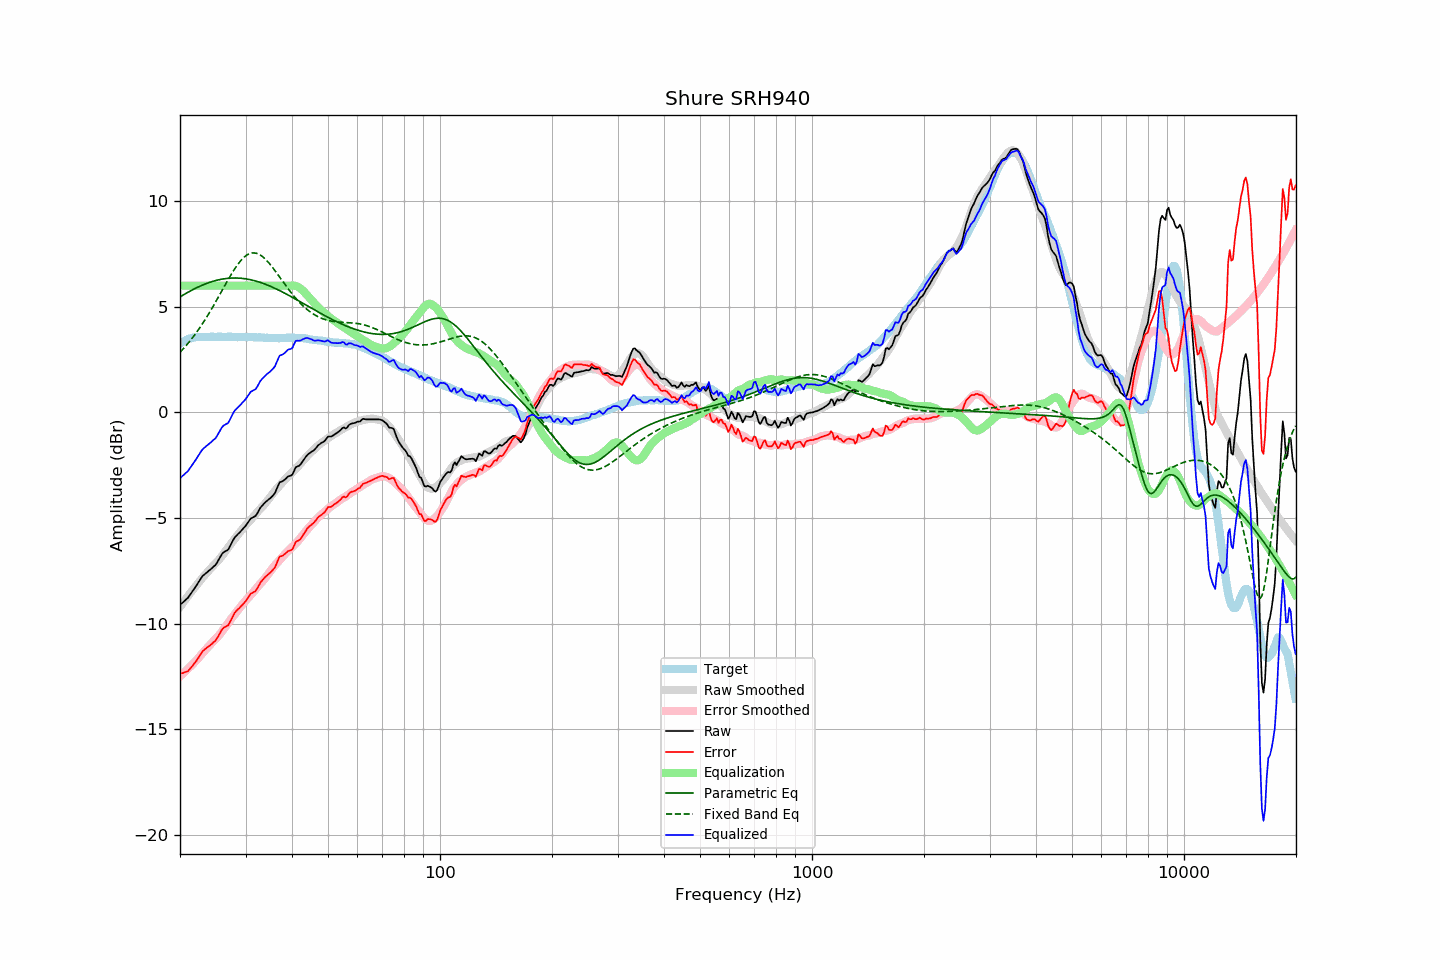

Values plotted in this chart, from the file beside it:
frequency, raw, error, smoothed, error_smoothed, equalization, parametric_eq, fixed_band_eq, equalized_raw, equalized_smoothed, target
20.00, -9.11, -12.37, -9.21, -12.49, 6.00, 5.47, 2.84, -3.11, -3.21, 3.26
20.20, -9.04, -12.35, -9.10, -12.42, 6.00, 5.51, 2.92, -3.04, -3.10, 3.31
20.40, -8.98, -12.34, -9.00, -12.35, 6.00, 5.56, 3.01, -2.98, -3.00, 3.36
20.61, -8.91, -12.30, -8.89, -12.28, 6.00, 5.60, 3.09, -2.91, -2.89, 3.38
20.81, -8.84, -12.28, -8.79, -12.21, 6.00, 5.65, 3.18, -2.84, -2.79, 3.43
21.02, -8.77, -12.25, -8.69, -12.14, 6.00, 5.69, 3.27, -2.77, -2.69, 3.47
21.23, -8.66, -12.16, -8.59, -12.06, 6.00, 5.73, 3.36, -2.66, -2.59, 3.49
21.44, -8.55, -12.06, -8.49, -11.99, 6.00, 5.77, 3.46, -2.55, -2.49, 3.51
21.66, -8.44, -11.98, -8.39, -11.91, 6.00, 5.81, 3.55, -2.44, -2.39, 3.53
21.87, -8.33, -11.87, -8.30, -11.83, 6.00, 5.85, 3.66, -2.33, -2.30, 3.54
22.09, -8.22, -11.78, -8.20, -11.75, 6.00, 5.89, 3.76, -2.22, -2.20, 3.56
22.31, -8.10, -11.67, -8.11, -11.67, 6.00, 5.92, 3.87, -2.10, -2.11, 3.57
22.54, -7.98, -11.56, -8.01, -11.58, 6.00, 5.96, 3.97, -1.98, -2.01, 3.57
22.76, -7.86, -11.43, -7.91, -11.49, 6.00, 5.99, 4.09, -1.86, -1.91, 3.57
22.99, -7.75, -11.31, -7.82, -11.40, 6.00, 6.03, 4.20, -1.75, -1.82, 3.56
23.22, -7.68, -11.24, -7.74, -11.31, 6.00, 6.06, 4.32, -1.68, -1.74, 3.56
23.45, -7.62, -11.18, -7.65, -11.23, 6.00, 6.09, 4.44, -1.62, -1.65, 3.56
23.69, -7.55, -11.12, -7.57, -11.14, 6.00, 6.12, 4.56, -1.55, -1.57, 3.57
23.92, -7.49, -11.06, -7.48, -11.06, 6.00, 6.14, 4.69, -1.49, -1.48, 3.57
24.16, -7.43, -11.01, -7.39, -10.97, 6.00, 6.17, 4.81, -1.43, -1.39, 3.58
24.40, -7.36, -10.95, -7.31, -10.89, 6.00, 6.19, 4.94, -1.36, -1.31, 3.59
24.65, -7.29, -10.87, -7.23, -10.81, 6.00, 6.22, 5.07, -1.29, -1.23, 3.58
24.89, -7.23, -10.81, -7.16, -10.74, 6.00, 6.24, 5.21, -1.23, -1.16, 3.58
25.14, -7.12, -10.70, -7.08, -10.66, 6.00, 6.26, 5.34, -1.12, -1.08, 3.58
25.39, -6.98, -10.57, -6.99, -10.58, 6.00, 6.28, 5.48, -0.98, -0.99, 3.59
25.65, -6.85, -10.44, -6.90, -10.48, 6.00, 6.29, 5.61, -0.85, -0.90, 3.59
25.91, -6.71, -10.29, -6.80, -10.39, 6.00, 6.31, 5.75, -0.71, -0.80, 3.58
26.16, -6.63, -10.21, -6.70, -10.28, 6.00, 6.32, 5.89, -0.63, -0.70, 3.58
26.43, -6.58, -10.16, -6.60, -10.18, 6.00, 6.33, 6.02, -0.58, -0.60, 3.58
26.69, -6.54, -10.12, -6.49, -10.07, 6.00, 6.34, 6.16, -0.54, -0.49, 3.57
26.96, -6.49, -10.08, -6.39, -9.96, 6.00, 6.35, 6.29, -0.49, -0.39, 3.58
27.23, -6.35, -9.94, -6.28, -9.86, 6.00, 6.36, 6.42, -0.35, -0.28, 3.58
27.50, -6.20, -9.78, -6.18, -9.76, 6.00, 6.36, 6.55, -0.20, -0.18, 3.58
27.77, -6.05, -9.62, -6.09, -9.66, 6.00, 6.36, 6.67, -0.05, -0.09, 3.57
28.05, -5.92, -9.49, -5.99, -9.56, 6.00, 6.36, 6.79, 0.08, 0.01, 3.57
28.33, -5.84, -9.40, -5.89, -9.46, 6.00, 6.36, 6.91, 0.16, 0.11, 3.56
28.62, -5.76, -9.32, -5.79, -9.36, 6.00, 6.36, 7.01, 0.24, 0.21, 3.56
28.90, -5.69, -9.26, -5.70, -9.26, 6.00, 6.36, 7.11, 0.31, 0.30, 3.57
29.19, -5.61, -9.17, -5.60, -9.17, 6.00, 6.35, 7.20, 0.39, 0.40, 3.56
29.48, -5.52, -9.10, -5.51, -9.07, 6.00, 6.34, 7.28, 0.48, 0.49, 3.58
29.78, -5.44, -9.01, -5.42, -8.98, 6.00, 6.33, 7.36, 0.56, 0.58, 3.57
30.08, -5.35, -8.93, -5.33, -8.89, 6.00, 6.32, 7.42, 0.65, 0.67, 3.57
30.38, -5.24, -8.81, -5.25, -8.81, 6.00, 6.31, 7.47, 0.76, 0.75, 3.56
30.68, -5.13, -8.69, -5.17, -8.73, 6.00, 6.29, 7.51, 0.87, 0.83, 3.56
30.99, -5.02, -8.58, -5.08, -8.64, 6.00, 6.28, 7.53, 0.98, 0.92, 3.56
31.30, -4.98, -8.54, -4.99, -8.55, 6.00, 6.26, 7.55, 1.02, 1.01, 3.56
31.61, -4.94, -8.50, -4.90, -8.46, 6.00, 6.24, 7.55, 1.06, 1.10, 3.56
31.93, -4.90, -8.46, -4.81, -8.37, 6.00, 6.22, 7.54, 1.10, 1.19, 3.56
32.24, -4.79, -8.34, -4.72, -8.28, 6.00, 6.20, 7.52, 1.21, 1.28, 3.55
32.57, -4.65, -8.21, -4.64, -8.19, 6.00, 6.18, 7.49, 1.35, 1.36, 3.55
32.89, -4.51, -8.06, -4.56, -8.11, 6.00, 6.15, 7.45, 1.49, 1.44, 3.55
33.22, -4.42, -7.96, -4.49, -8.03, 6.00, 6.13, 7.39, 1.58, 1.51, 3.54
33.55, -4.34, -7.88, -4.40, -7.94, 6.00, 6.10, 7.33, 1.66, 1.60, 3.54
33.89, -4.26, -7.79, -4.31, -7.84, 6.00, 6.07, 7.26, 1.74, 1.69, 3.53
34.23, -4.19, -7.73, -4.22, -7.75, 6.00, 6.04, 7.19, 1.81, 1.78, 3.54
34.57, -4.13, -7.66, -4.12, -7.64, 6.00, 6.01, 7.10, 1.87, 1.88, 3.53
34.92, -4.07, -7.60, -4.02, -7.54, 6.00, 5.98, 7.01, 1.93, 1.98, 3.52
35.27, -4.00, -7.52, -3.91, -7.44, 6.00, 5.94, 6.92, 2.00, 2.09, 3.52
35.62, -3.91, -7.43, -3.81, -7.34, 6.00, 5.91, 6.82, 2.09, 2.19, 3.52
35.97, -3.83, -7.35, -3.72, -7.24, 6.00, 5.88, 6.72, 2.17, 2.28, 3.52
... 635 more rows
